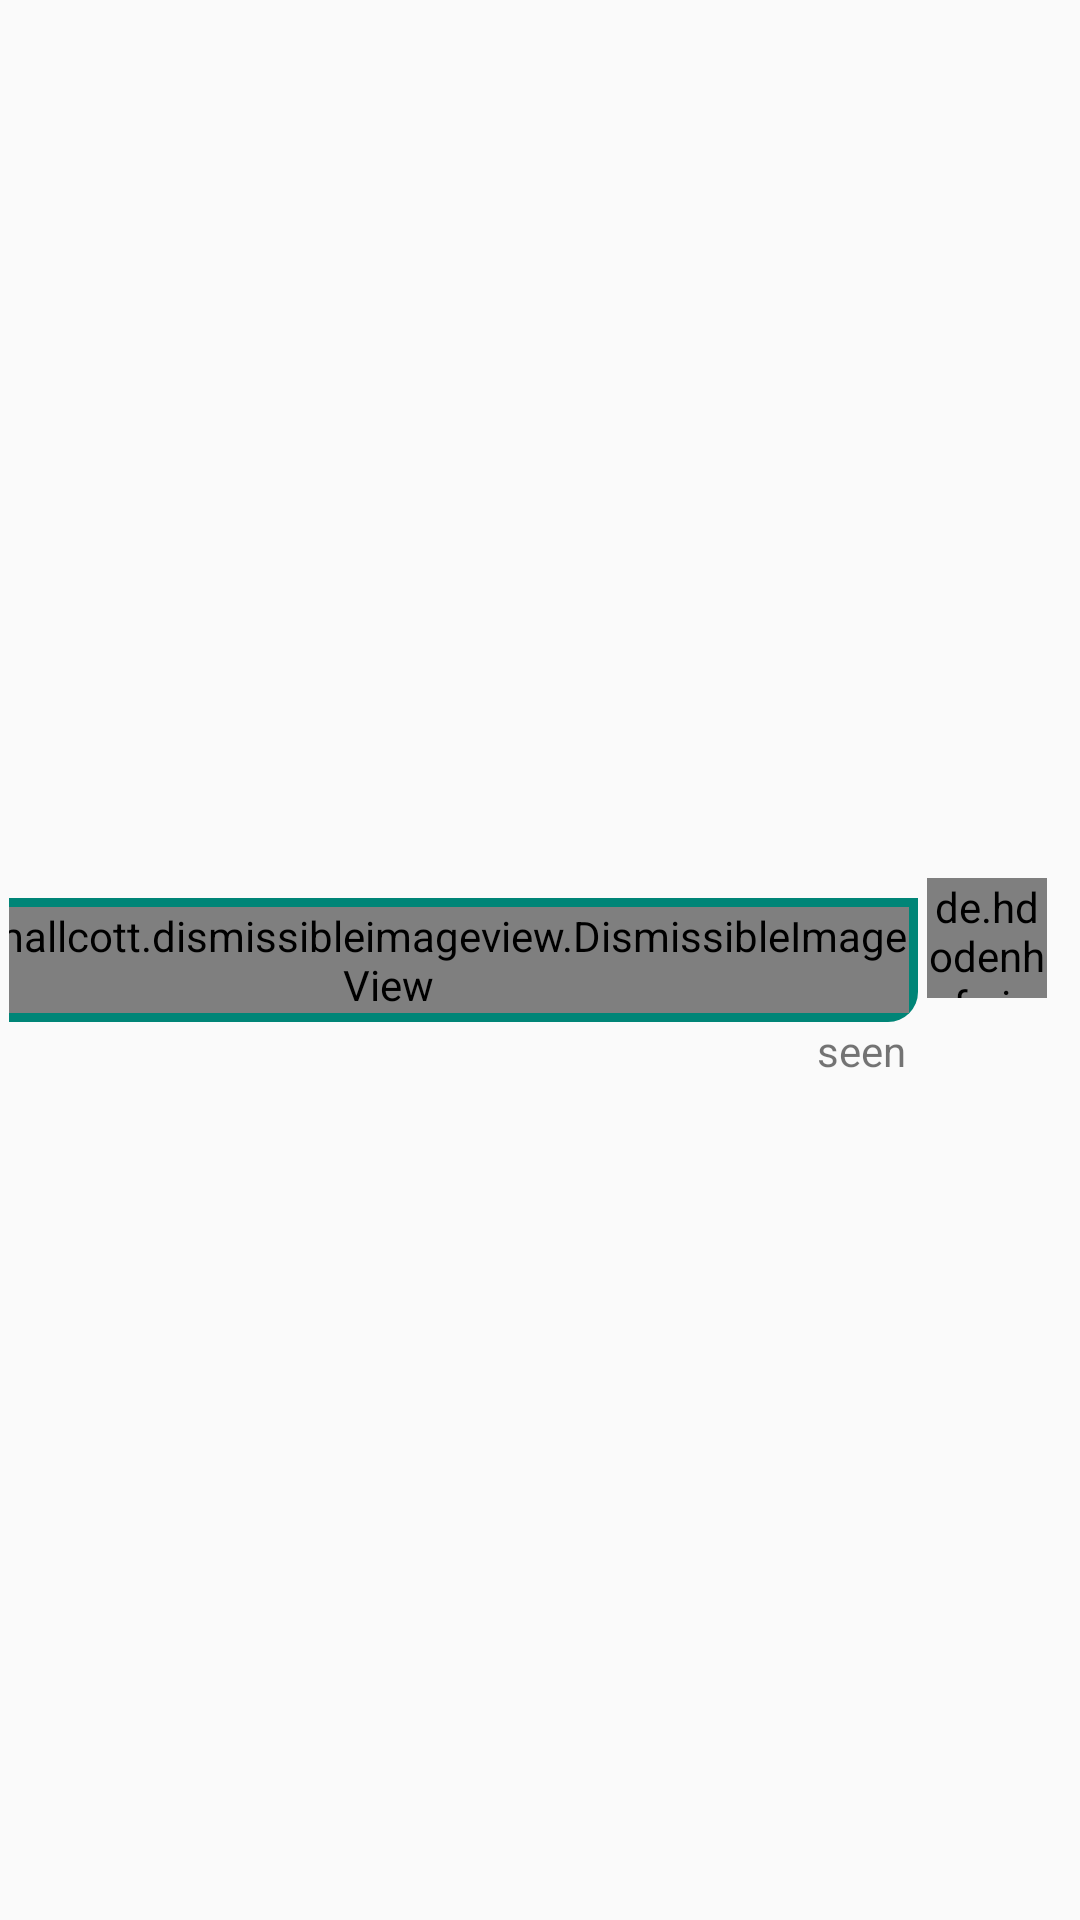

Android layout source for this screen:
<!-- AndroidManifest.xml: application theme AppTheme -->
<!-- res/layout/chat_item_sender.xml -->
<?xml version="1.0" encoding="utf-8"?>
<androidx.constraintlayout.widget.ConstraintLayout
    xmlns:android="http://schemas.android.com/apk/res/android"
    xmlns:app="http://schemas.android.com/apk/res-auto"
    xmlns:tools="http://schemas.android.com/tools"
    android:layout_width="match_parent"
    android:layout_height="wrap_content"
    android:padding="3dp">
    <TextView
            android:id="@+id/messageDate"
            android:layout_width="wrap_content"
            android:layout_height="wrap_content"
            tools:text="2019-8-5"
            app:layout_constraintStart_toStartOf="parent"
            app:layout_constraintEnd_toEndOf="parent"
            app:layout_constraintBottom_toTopOf="@id/message_container"
            android:layout_marginBottom="@dimen/_2sdp"
            />
    <de.hdodenhof.circleimageview.CircleImageView
        android:id="@+id/profile_image"
        android:layout_width="40dp"
        android:layout_height="40dp"


        android:layout_marginTop="8dp"
        android:layout_marginEnd="8dp"
        android:layout_marginRight="8dp"
        android:layout_marginBottom="8dp"
        android:src="@mipmap/ic_launcher_round"
        app:layout_constraintBottom_toBottomOf="@id/message_container"
        app:layout_constraintEnd_toEndOf="parent"
         />
    <LinearLayout
            android:layout_marginEnd="3dp"
            android:layout_width="wrap_content"
            android:layout_height="wrap_content"
            android:id="@+id/message_container"
            app:layout_constraintBottom_toBottomOf="parent"
            app:layout_constraintEnd_toStartOf="@+id/profile_image"
            app:layout_constraintTop_toTopOf="parent"
            android:background="@drawable/background_sender"
            android:padding="3dp"



    >

    <TextView
        android:id="@+id/show_message"
        android:layout_width="wrap_content"
        android:layout_height="wrap_content"
        android:layout_marginRight="8dp"
        android:background="@drawable/background_sender"
        android:padding="8dp"
        android:textColor="#FFF"
        android:textSize="15dp"
        android:visibility="gone"
        android:text=""
        android:maxWidth="220dp"
         />
        <com.dmallcott.dismissibleimageview.DismissibleImageView
                android:layout_width="wrap_content"
                android:layout_height="wrap_content"
                android:id="@+id/show_image"
                android:visibility="visible"
                android:maxHeight="200dp"
                android:maxWidth="200dp"
                android:adjustViewBounds="true"
                android:src="@drawable/asd"



        />
    </LinearLayout>

    <TextView
            android:text="seen"
            android:layout_width="wrap_content"
            android:layout_height="wrap_content"
            android:id="@+id/txt_seen"
            app:layout_constraintEnd_toEndOf="parent"
            app:layout_constraintTop_toBottomOf="@id/message_container"
            android:visibility="visible"
            android:layout_marginRight="55dp"

    />
</androidx.constraintlayout.widget.ConstraintLayout>
<!-- resources referenced by this layout -->
<resources>
  <!-- drawable asd: png bitmap (drawable, 50872 bytes) -->
  <!-- drawable background_sender (drawable) -->
  <?xml version="1.0" encoding="utf-8"?>
  <shape xmlns:android="http://schemas.android.com/apk/res/android"
      android:shape="rectangle">
      <corners
          android:radius="10dp"
          android:topRightRadius="0dp"/>
      <solid
          android:color="@color/colorPrimary"/>
  
  
  
  </shape>
  <style name="AppTheme" parent="Theme.AppCompat.Light.NoActionBar">
          
          <item name="colorPrimary">@color/colorPrimary</item>
          <item name="colorPrimaryDark">@color/colorPrimaryDark</item>
          <item name="colorAccent">@color/colorAccent</item>
      </style>
  <color name="colorPrimary">#008577</color>
  <color name="colorPrimaryDark">#00574B</color>
  <color name="colorAccent">#00574B</color>
</resources>
